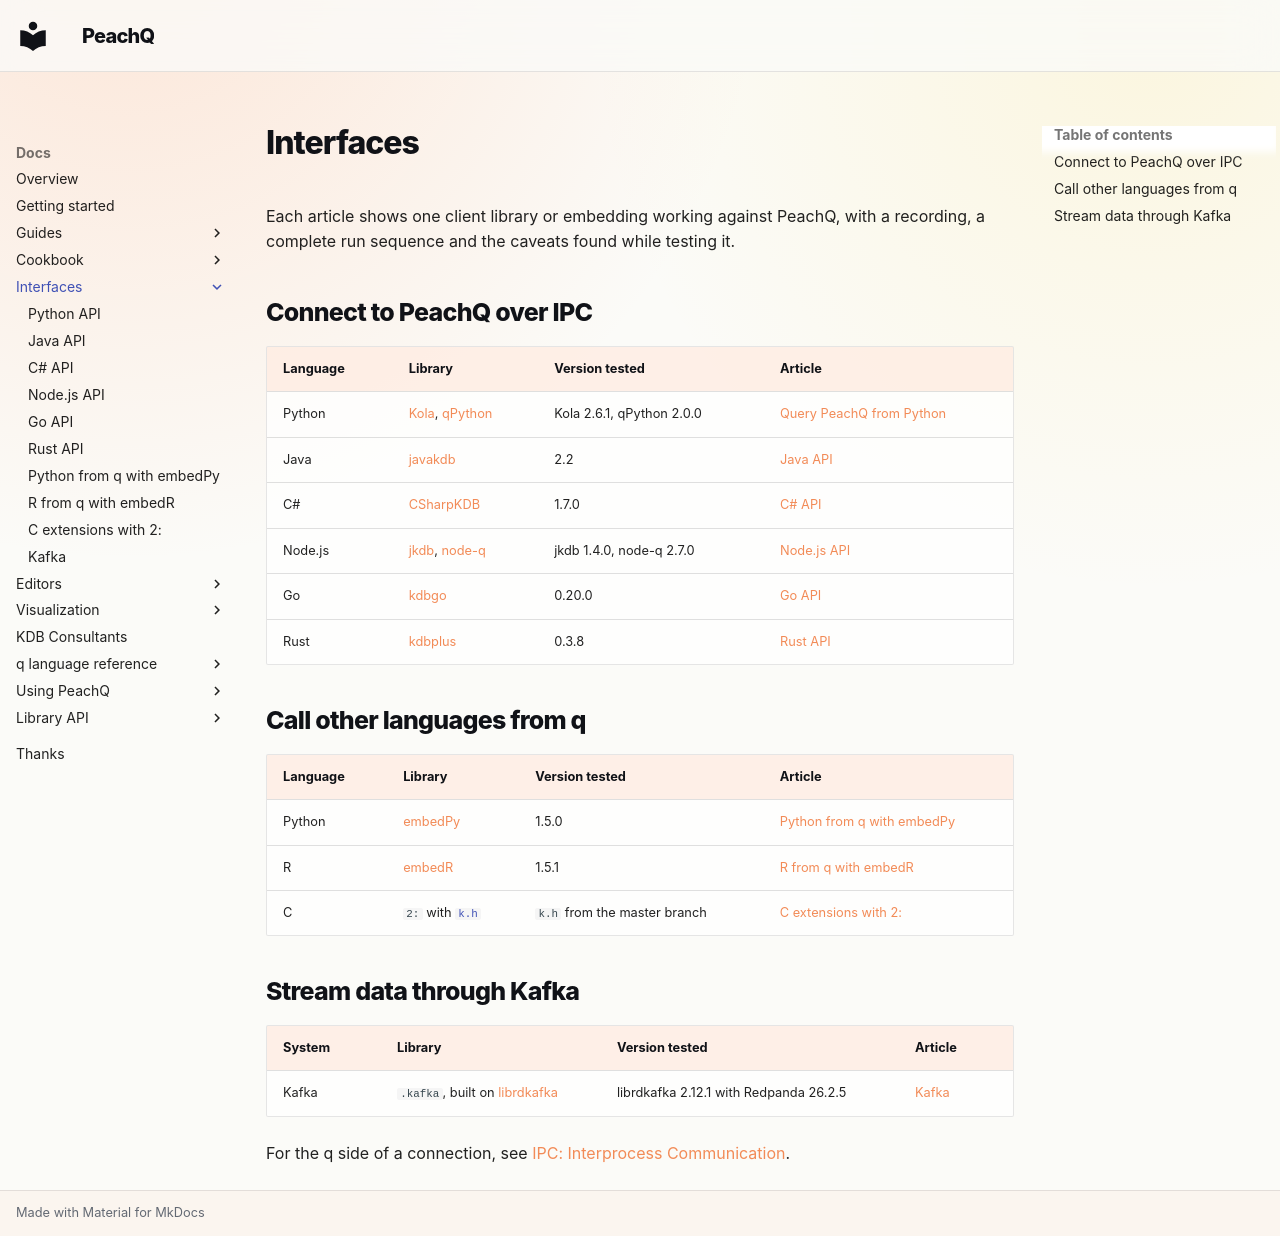

repository: peachq-org/peachq-website · page: docs/interfaces/index.html · generator: mkdocs

---
title: Interfaces
description: Connect to PeachQ from other programming languages, or call other languages from q.
---

<!-- peachq: audience="You program in a language other than q and want to send queries or data to PeachQ, or call that language from q." goal="Find the client library or embedding for your language and the article that shows it working on PeachQ." -->

# Interfaces

Each article shows one client library or embedding working against PeachQ, with
a recording, a complete run sequence and the caveats found while testing it.

## Connect to PeachQ over IPC

| Language | Library | Version tested | Article |
|---|---|---|---|
| Python | [Kola](https://github.com/jshinonome/kola), [qPython](https://github.com/exxeleron/qpython) | Kola 2.6.1, qPython 2.0.0 | [Query PeachQ from Python](python-api.md) |
| Java | [javakdb](https://github.com/KxSystems/javakdb) | 2.2 | [Java API](java-api.md) |
| C# | [CSharpKDB](https://github.com/KxSystems/csharpkdb) | 1.7.0 | [C# API](csharp-api.md) |
| Node.js | [jkdb](https://github.com/jshinonome/jkdb), [node-q](https://github.com/michaelwittig/node-q) | jkdb 1.4.0, node-q 2.7.0 | [Node.js API](nodejs-api.md) |
| Go | [kdbgo](https://github.com/sv/kdbgo) | 0.20.0 | [Go API](go-api.md) |
| Rust | [kdbplus](https://github.com/diamondrod/kdbplus) | 0.3.8 | [Rust API](rust-api.md) |

## Call other languages from q

| Language | Library | Version tested | Article |
|---|---|---|---|
| Python | [embedPy](https://github.com/KxSystems/embedPy) | 1.5.0 | [Python from q with embedPy](embedpy.md) |
| R | [embedR](https://github.com/KxSystems/embedr) | 1.5.1 | [R from q with embedR](embedr.md) |
| C | `2:` with [`k.h`](https://github.com/KxSystems/kdb) | `k.h` from the master branch | [C extensions with 2:](c-extensions.md) |

## Stream data through Kafka

| System | Library | Version tested | Article |
|---|---|---|---|
| Kafka | `.kafka`, built on [librdkafka](https://github.com/confluentinc/librdkafka) | librdkafka 2.12.1 with Redpanda 26.2.5 | [Kafka](kafka.md) |

For the q side of a connection, see
[IPC: Interprocess Communication](../guides/interprocess-communication.md).
